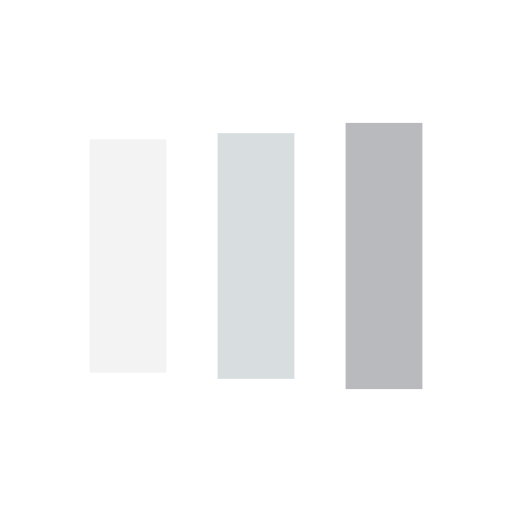
t = 0.00 s
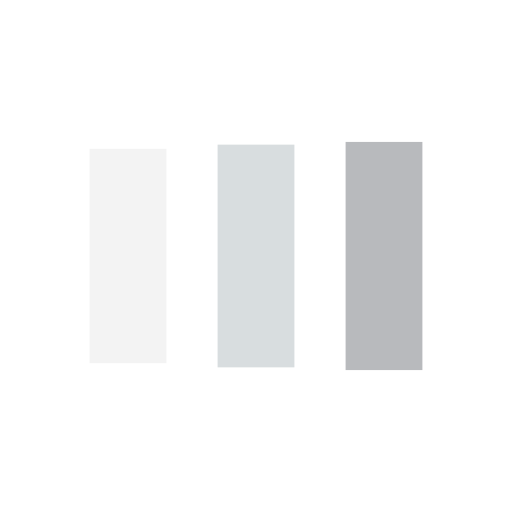
t = 0.13 s
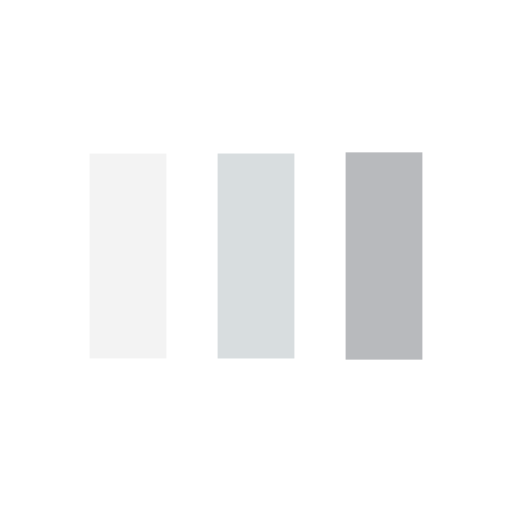
t = 0.38 s
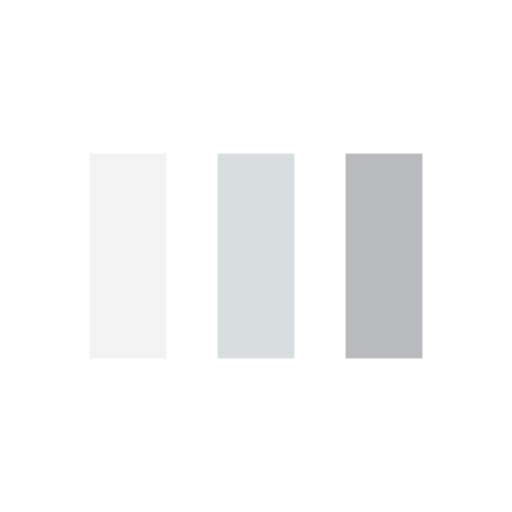
t = 0.50 s
t = 0.63 s: frame unchanged from t = 0.50 s, image omitted
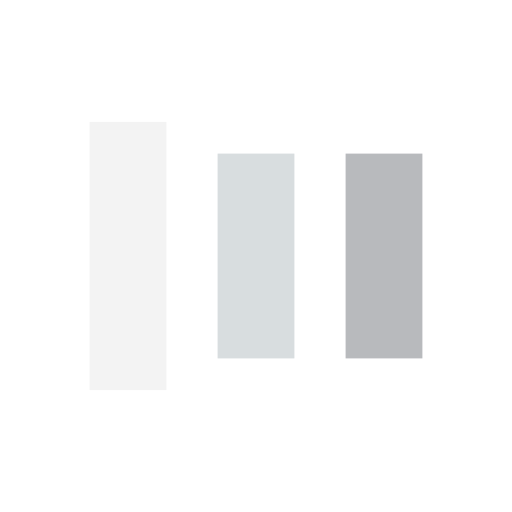
t = 0.88 s

The animated SVG that drew these frames (rendered in a browser with its animation timeline set to each time). Animation: 6 SMIL elements (animate=6); one cycle of 1.00 s, repeats indefinitely.

<svg width="200px"  height="200px"  xmlns="http://www.w3.org/2000/svg" viewBox="0 0 100 100" preserveAspectRatio="xMidYMid" class="lds-facebook" style="background: none;"><rect ng-attr-x="{{config.x1}}" ng-attr-y="{{config.y}}" ng-attr-width="{{config.width}}" ng-attr-height="{{config.height}}" ng-attr-fill="{{config.c1}}" x="17.5" y="28.9717" width="15" height="42.0566" fill="#f3f3f3"><animate attributeName="y" calcMode="spline" values="18;30;30" keyTimes="0;0.5;1" dur="1" keySplines="0 0.5 0.5 1;0 0.5 0.5 1" begin="-0.2s" repeatCount="indefinite"></animate><animate attributeName="height" calcMode="spline" values="64;40;40" keyTimes="0;0.5;1" dur="1" keySplines="0 0.5 0.5 1;0 0.5 0.5 1" begin="-0.2s" repeatCount="indefinite"></animate></rect><rect ng-attr-x="{{config.x2}}" ng-attr-y="{{config.y}}" ng-attr-width="{{config.width}}" ng-attr-height="{{config.height}}" ng-attr-fill="{{config.c2}}" x="42.5" y="28.1389" width="15" height="43.7223" fill="#d8dddf"><animate attributeName="y" calcMode="spline" values="20.999999999999996;30;30" keyTimes="0;0.5;1" dur="1" keySplines="0 0.5 0.5 1;0 0.5 0.5 1" begin="-0.1s" repeatCount="indefinite"></animate><animate attributeName="height" calcMode="spline" values="58.00000000000001;40;40" keyTimes="0;0.5;1" dur="1" keySplines="0 0.5 0.5 1;0 0.5 0.5 1" begin="-0.1s" repeatCount="indefinite"></animate></rect><rect ng-attr-x="{{config.x3}}" ng-attr-y="{{config.y}}" ng-attr-width="{{config.width}}" ng-attr-height="{{config.height}}" ng-attr-fill="{{config.c3}}" x="67.5" y="27.6215" width="15" height="44.7569" fill="#b8babd"><animate attributeName="y" calcMode="spline" values="24;30;30" keyTimes="0;0.5;1" dur="1" keySplines="0 0.5 0.5 1;0 0.5 0.5 1" begin="0s" repeatCount="indefinite"></animate><animate attributeName="height" calcMode="spline" values="52;40;40" keyTimes="0;0.5;1" dur="1" keySplines="0 0.5 0.5 1;0 0.5 0.5 1" begin="0s" repeatCount="indefinite"></animate></rect></svg>